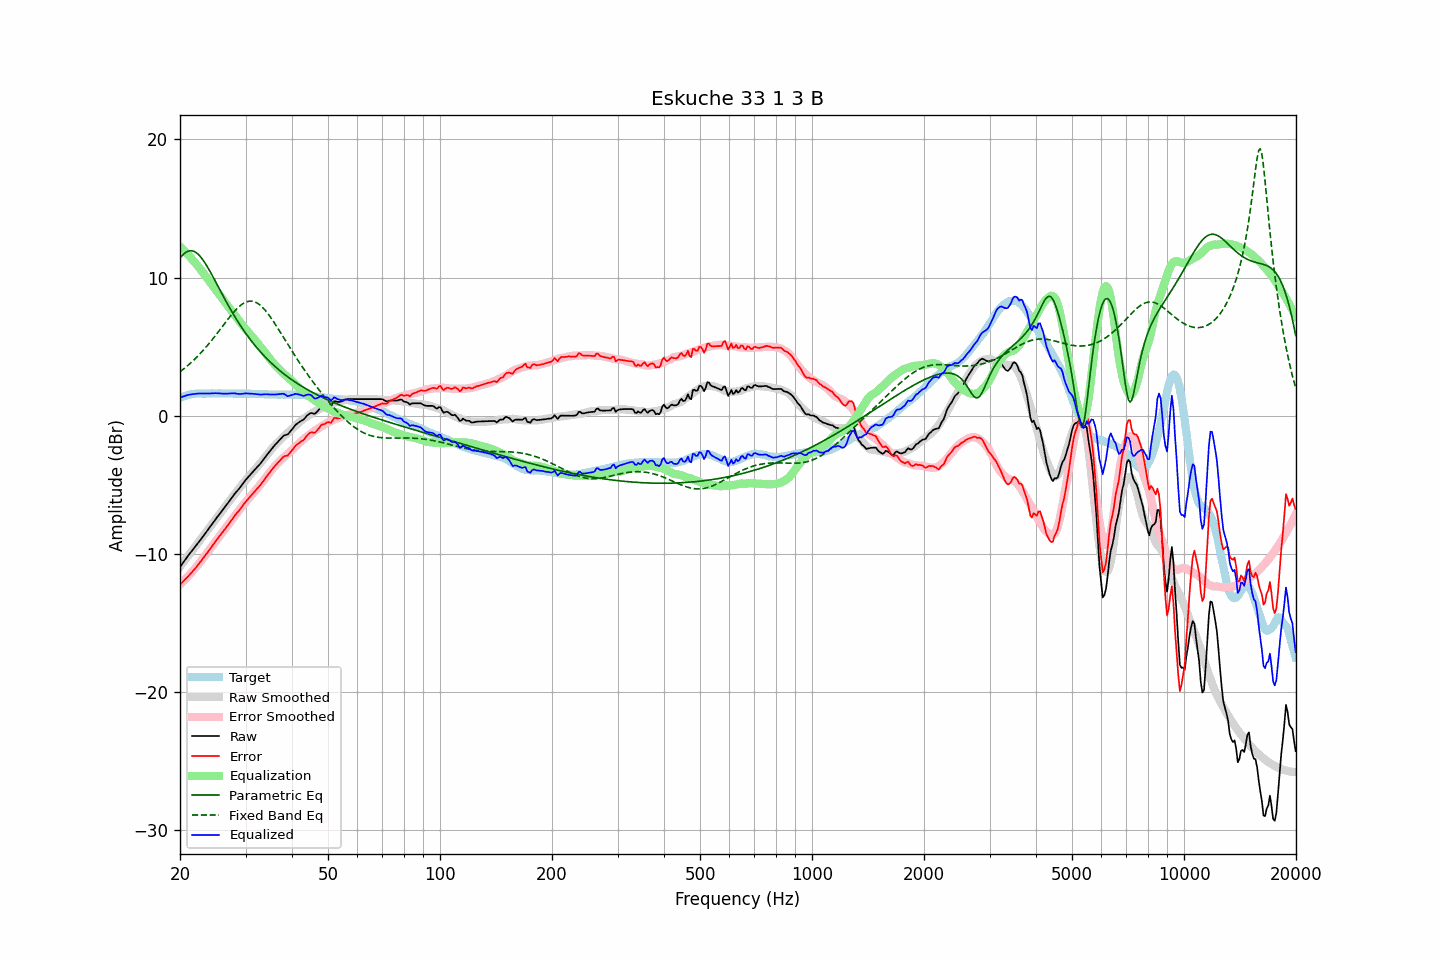

Source data for this figure (header and first rows):
frequency, raw, error, smoothed, error_smoothed, equalization, parametric_eq, fixed_band_eq, equalized_raw, equalized_smoothed, target
20.00, -10.96, -12.24, -10.94, -12.25, 12.25, 11.41, 3.17, 1.29, 1.31, 1.28
20.20, -10.80, -12.13, -10.79, -12.13, 12.13, 11.55, 3.26, 1.33, 1.35, 1.33
20.40, -10.64, -12.02, -10.64, -12.02, 12.02, 11.67, 3.35, 1.38, 1.38, 1.38
20.61, -10.48, -11.89, -10.49, -11.90, 11.90, 11.77, 3.45, 1.42, 1.41, 1.41
20.81, -10.32, -11.78, -10.33, -11.78, 11.78, 11.85, 3.54, 1.46, 1.44, 1.46
21.02, -10.16, -11.66, -10.18, -11.65, 11.65, 11.90, 3.64, 1.49, 1.47, 1.50
21.23, -10.01, -11.53, -10.03, -11.53, 11.53, 11.93, 3.74, 1.52, 1.50, 1.52
21.44, -9.86, -11.40, -9.88, -11.40, 11.40, 11.94, 3.85, 1.54, 1.52, 1.54
21.66, -9.71, -11.27, -9.72, -11.27, 11.27, 11.92, 3.96, 1.55, 1.54, 1.56
21.87, -9.57, -11.14, -9.57, -11.13, 11.13, 11.88, 4.07, 1.56, 1.56, 1.57
22.09, -9.42, -11.01, -9.42, -10.99, 10.99, 11.81, 4.18, 1.57, 1.58, 1.59
22.31, -9.26, -10.86, -9.26, -10.85, 10.85, 11.72, 4.30, 1.59, 1.59, 1.60
22.54, -9.11, -10.71, -9.11, -10.70, 10.70, 11.60, 4.42, 1.59, 1.60, 1.60
22.76, -8.96, -10.56, -8.96, -10.55, 10.55, 11.47, 4.54, 1.59, 1.60, 1.60
22.99, -8.81, -10.40, -8.80, -10.40, 10.40, 11.32, 4.67, 1.59, 1.60, 1.59
23.22, -8.65, -10.24, -8.65, -10.25, 10.25, 11.15, 4.80, 1.60, 1.60, 1.59
23.45, -8.49, -10.08, -8.49, -10.09, 10.09, 10.97, 4.93, 1.60, 1.60, 1.59
23.69, -8.34, -9.94, -8.33, -9.93, 9.93, 10.78, 5.07, 1.59, 1.60, 1.60
23.92, -8.18, -9.78, -8.18, -9.78, 9.78, 10.58, 5.21, 1.60, 1.60, 1.60
24.16, -8.02, -9.62, -8.02, -9.62, 9.62, 10.38, 5.35, 1.60, 1.60, 1.60
24.40, -7.86, -9.47, -7.86, -9.46, 9.46, 10.16, 5.49, 1.60, 1.60, 1.61
24.65, -7.69, -9.29, -7.71, -9.31, 9.31, 9.95, 5.64, 1.61, 1.60, 1.60
24.89, -7.53, -9.13, -7.55, -9.15, 9.15, 9.73, 5.79, 1.62, 1.60, 1.60
25.14, -7.38, -8.98, -7.39, -9.00, 9.00, 9.50, 5.94, 1.62, 1.60, 1.60
25.39, -7.23, -8.84, -7.24, -8.84, 8.84, 9.28, 6.09, 1.61, 1.60, 1.61
25.65, -7.08, -8.69, -7.08, -8.68, 8.68, 9.06, 6.24, 1.60, 1.60, 1.61
25.91, -6.93, -8.53, -6.92, -8.53, 8.53, 8.84, 6.40, 1.59, 1.60, 1.60
26.16, -6.78, -8.38, -6.77, -8.37, 8.37, 8.62, 6.55, 1.59, 1.60, 1.60
26.43, -6.63, -8.23, -6.61, -8.21, 8.21, 8.41, 6.70, 1.58, 1.60, 1.60
26.69, -6.47, -8.07, -6.46, -8.06, 8.06, 8.19, 6.85, 1.59, 1.60, 1.60
26.96, -6.31, -7.91, -6.31, -7.90, 7.90, 7.98, 7.00, 1.59, 1.60, 1.60
27.23, -6.15, -7.75, -6.16, -7.75, 7.75, 7.78, 7.15, 1.60, 1.59, 1.60
27.50, -5.99, -7.59, -6.00, -7.60, 7.60, 7.58, 7.29, 1.60, 1.59, 1.60
27.77, -5.83, -7.42, -5.85, -7.44, 7.44, 7.38, 7.43, 1.61, 1.59, 1.59
28.05, -5.67, -7.26, -5.69, -7.29, 7.29, 7.18, 7.56, 1.61, 1.59, 1.59
28.33, -5.54, -7.12, -5.54, -7.13, 7.13, 6.99, 7.69, 1.59, 1.59, 1.58
28.62, -5.40, -6.98, -5.39, -6.98, 6.98, 6.81, 7.81, 1.57, 1.59, 1.58
28.90, -5.27, -6.86, -5.24, -6.83, 6.83, 6.62, 7.91, 1.56, 1.59, 1.59
29.19, -5.11, -6.69, -5.09, -6.68, 6.68, 6.45, 8.01, 1.57, 1.58, 1.58
29.48, -4.95, -6.54, -4.95, -6.53, 6.53, 6.27, 8.09, 1.58, 1.58, 1.59
29.78, -4.79, -6.37, -4.81, -6.39, 6.39, 6.10, 8.16, 1.60, 1.58, 1.58
30.08, -4.64, -6.23, -4.67, -6.25, 6.25, 5.94, 8.22, 1.61, 1.58, 1.59
30.38, -4.51, -6.09, -4.53, -6.11, 6.11, 5.77, 8.26, 1.60, 1.58, 1.58
30.68, -4.38, -5.96, -4.40, -5.98, 5.98, 5.62, 8.28, 1.59, 1.58, 1.58
30.99, -4.25, -5.83, -4.26, -5.84, 5.84, 5.46, 8.29, 1.59, 1.58, 1.58
31.30, -4.12, -5.69, -4.13, -5.70, 5.70, 5.31, 8.28, 1.58, 1.57, 1.57
31.61, -3.99, -5.56, -3.99, -5.56, 5.56, 5.17, 8.25, 1.57, 1.57, 1.57
31.93, -3.86, -5.43, -3.86, -5.42, 5.42, 5.02, 8.21, 1.56, 1.57, 1.57
32.24, -3.73, -5.29, -3.72, -5.28, 5.28, 4.89, 8.15, 1.55, 1.56, 1.56
32.57, -3.61, -5.17, -3.58, -5.14, 5.14, 4.75, 8.07, 1.53, 1.56, 1.56
32.89, -3.48, -5.04, -3.44, -5.00, 5.00, 4.62, 7.98, 1.52, 1.55, 1.56
33.22, -3.33, -4.88, -3.30, -4.85, 4.85, 4.49, 7.88, 1.52, 1.55, 1.55
33.55, -3.17, -4.72, -3.16, -4.70, 4.70, 4.36, 7.76, 1.53, 1.54, 1.55
33.89, -3.01, -4.55, -3.02, -4.56, 4.56, 4.24, 7.63, 1.54, 1.54, 1.54
34.23, -2.86, -4.40, -2.87, -4.40, 4.40, 4.12, 7.49, 1.54, 1.54, 1.54
34.57, -2.71, -4.24, -2.72, -4.25, 4.25, 4.00, 7.33, 1.54, 1.53, 1.53
34.92, -2.57, -4.10, -2.57, -4.09, 4.09, 3.89, 7.18, 1.52, 1.53, 1.53
35.27, -2.42, -3.94, -2.42, -3.95, 3.95, 3.78, 7.01, 1.52, 1.52, 1.52
35.62, -2.28, -3.80, -2.29, -3.81, 3.81, 3.67, 6.84, 1.53, 1.52, 1.52
35.97, -2.14, -3.66, -2.16, -3.68, 3.68, 3.57, 6.66, 1.54, 1.52, 1.52
... 635 more rows
